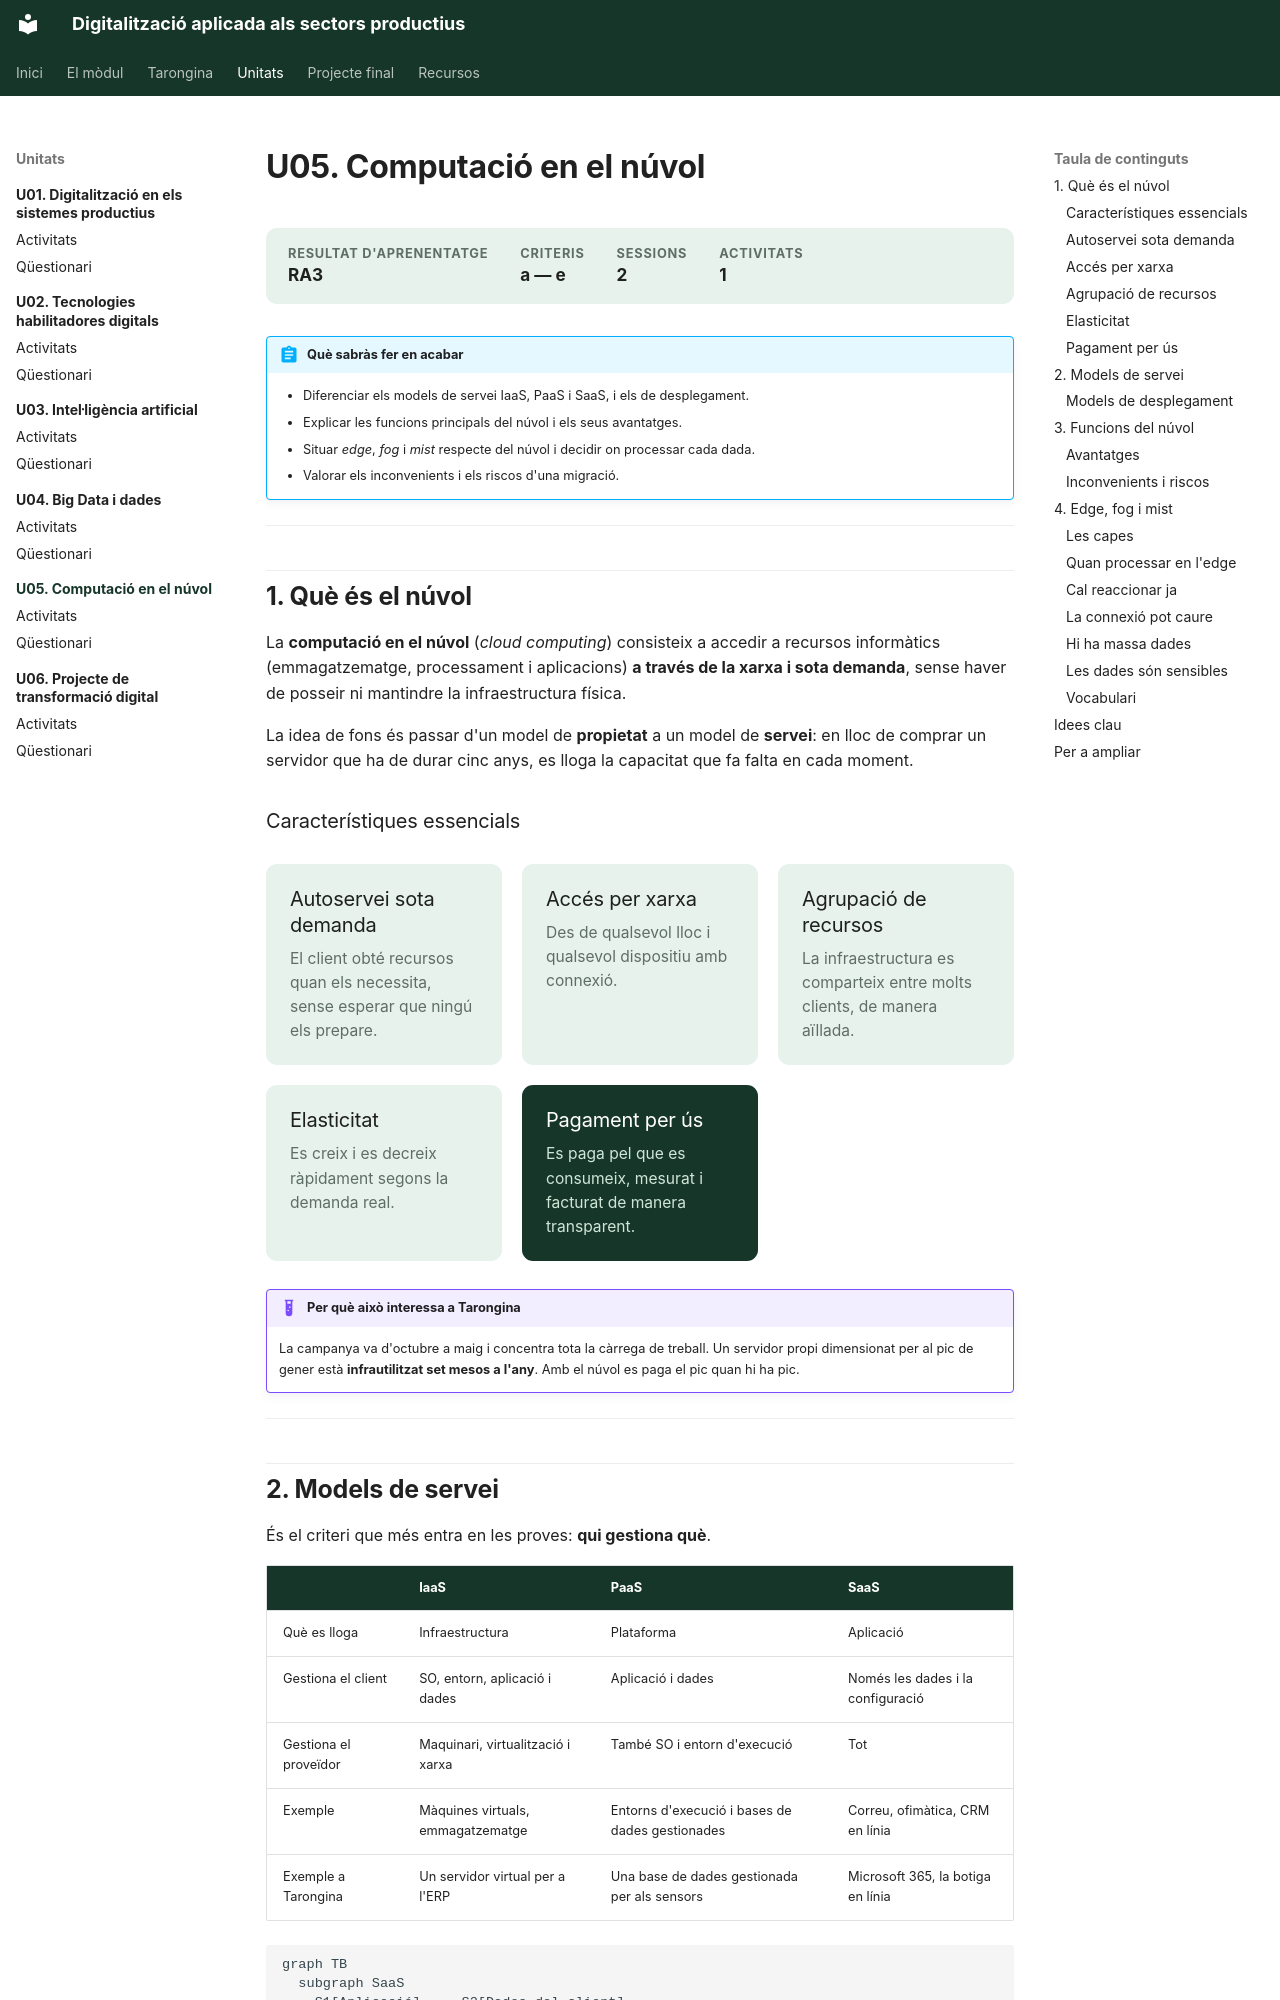

repository: samuelviel/digitalitzacio · page: u05/index.html · generator: mkdocs

# U05. Computació en el núvol

<div class="meta-unitat" markdown>
<div><span>Resultat d'aprenentatge</span><strong>RA3</strong></div>
<div><span>Criteris</span><strong>a — e</strong></div>
<div><span>Sessions</span><strong>2</strong></div>
<div><span>Activitats</span><strong>1</strong></div>
</div>

!!! abstract "Què sabràs fer en acabar"
    - Diferenciar els models de servei IaaS, PaaS i SaaS, i els de desplegament.
    - Explicar les funcions principals del núvol i els seus avantatges.
    - Situar *edge*, *fog* i *mist* respecte del núvol i decidir on processar cada dada.
    - Valorar els inconvenients i els riscos d'una migració.

---

## 1. Què és el núvol

La **computació en el núvol** (*cloud computing*) consisteix a accedir a recursos
informàtics (emmagatzematge, processament i aplicacions) **a través de la xarxa i sota
demanda**, sense haver de posseir ni mantindre la infraestructura física.

La idea de fons és passar d'un model de **propietat** a un model de **servei**: en lloc de
comprar un servidor que ha de durar cinc anys, es lloga la capacitat que fa falta en cada
moment.

### Característiques essencials

<div class="graella" markdown>

<div class="targeta" markdown>
### Autoservei sota demanda
El client obté recursos quan els necessita, sense esperar que ningú els prepare.
</div>

<div class="targeta" markdown>
### Accés per xarxa
Des de qualsevol lloc i qualsevol dispositiu amb connexió.
</div>

<div class="targeta" markdown>
### Agrupació de recursos
La infraestructura es comparteix entre molts clients, de manera aïllada.
</div>

<div class="targeta" markdown>
### Elasticitat
Es creix i es decreix ràpidament segons la demanda real.
</div>

<div class="targeta targeta--fosca" markdown>
### Pagament per ús
Es paga pel que es consumeix, mesurat i facturat de manera transparent.
</div>

</div>

!!! example "Per què això interessa a Tarongina"
    La campanya va d'octubre a maig i concentra tota la càrrega de treball. Un servidor
    propi dimensionat per al pic de gener està **infrautilitzat set mesos a l'any**. Amb
    el núvol es paga el pic quan hi ha pic.

---
